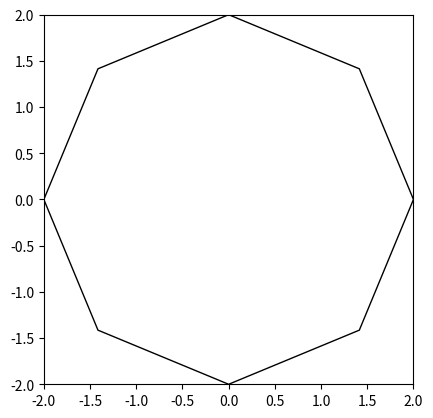

This chart was generated by the following Python code:
#L_04_11.py
'''Polygon darstellen'''
import matplotlib.pyplot as plt
import matplotlib.patches as pat
fig, ax = plt.subplots()
ax.axis([-2,2,-2,2])
n=8
r=2
xy=0,0
poly = pat.RegularPolygon(xy, n,radius=r,fill=False)
ax.add_patch(poly)
ax.set_aspect('equal')
plt.show()